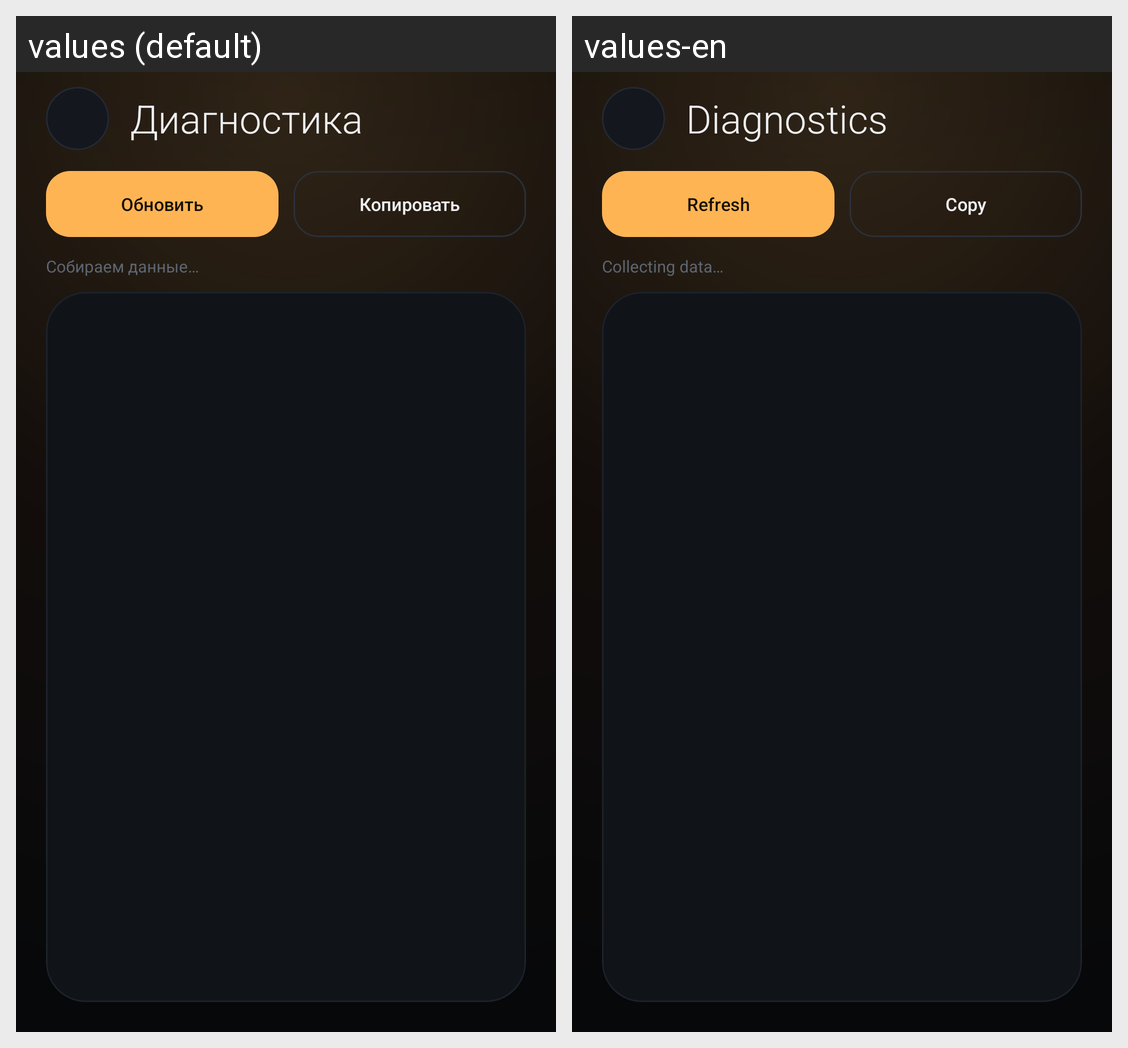

Here is an Android app screen in its default locale and in the app's own translations. Write out the translated-string differences for the strings that appear on this screen.
Android screen res/layout/activity_diagnostics.xml rendered under 2 locales, left to right: values (default), values-en. Device: Nexus 5 (rendered at 1080×1920; each locale shown at half size, 540×960, under a caption strip naming it); theme Theme.DeepDim.
Strings drawn on this screen, with the default value and each locale's value (text and hints the layout hard-codes, and strings that could not be matched under every locale, appear in the picture but are not listed):

diag_title
  values: Диагностика
  values-en: Diagnostics

diag_run
  values: Обновить
  values-en: Refresh

diag_copy
  values: Копировать
  values-en: Copy

diag_running
  values: Собираем данные…
  values-en: Collecting data…
